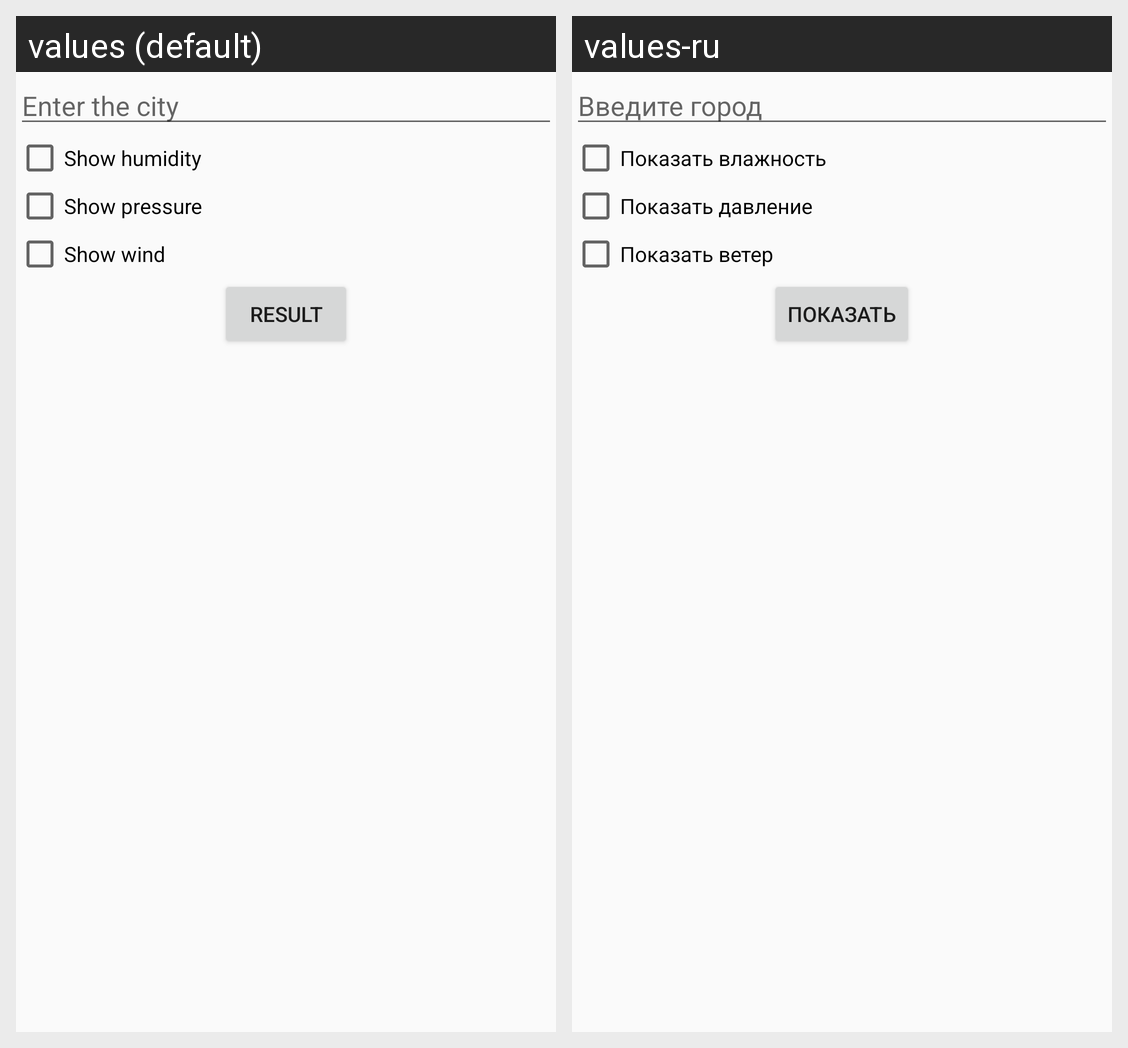

The same Android screen rendered under two of its app's locales, left to right. List the strings drawn on it with the default value and each locale's translation.
Android screen res/layout/fragment_main.xml rendered under 2 locales, left to right: values (default), values-ru. Device: Nexus 5 (rendered at 1080×1920; each locale shown at half size, 540×960, under a caption strip naming it); theme AppTheme.NoActionBar.
Strings drawn on this screen, with the default value and each locale's value (text and hints the layout hard-codes, and strings that could not be matched under every locale, appear in the picture but are not listed):

edit_text_enter_the_city
  values: Enter the city
  values-ru: Введите город

switch_text_show_humidity
  values: Show humidity
  values-ru: Показать влажность

switch_text_show_pressure
  values: Show pressure
  values-ru: Показать давление

switch_text_show_wind
  values: Show wind
  values-ru: Показать ветер

btn_result
  values: Result
  values-ru: Показать
